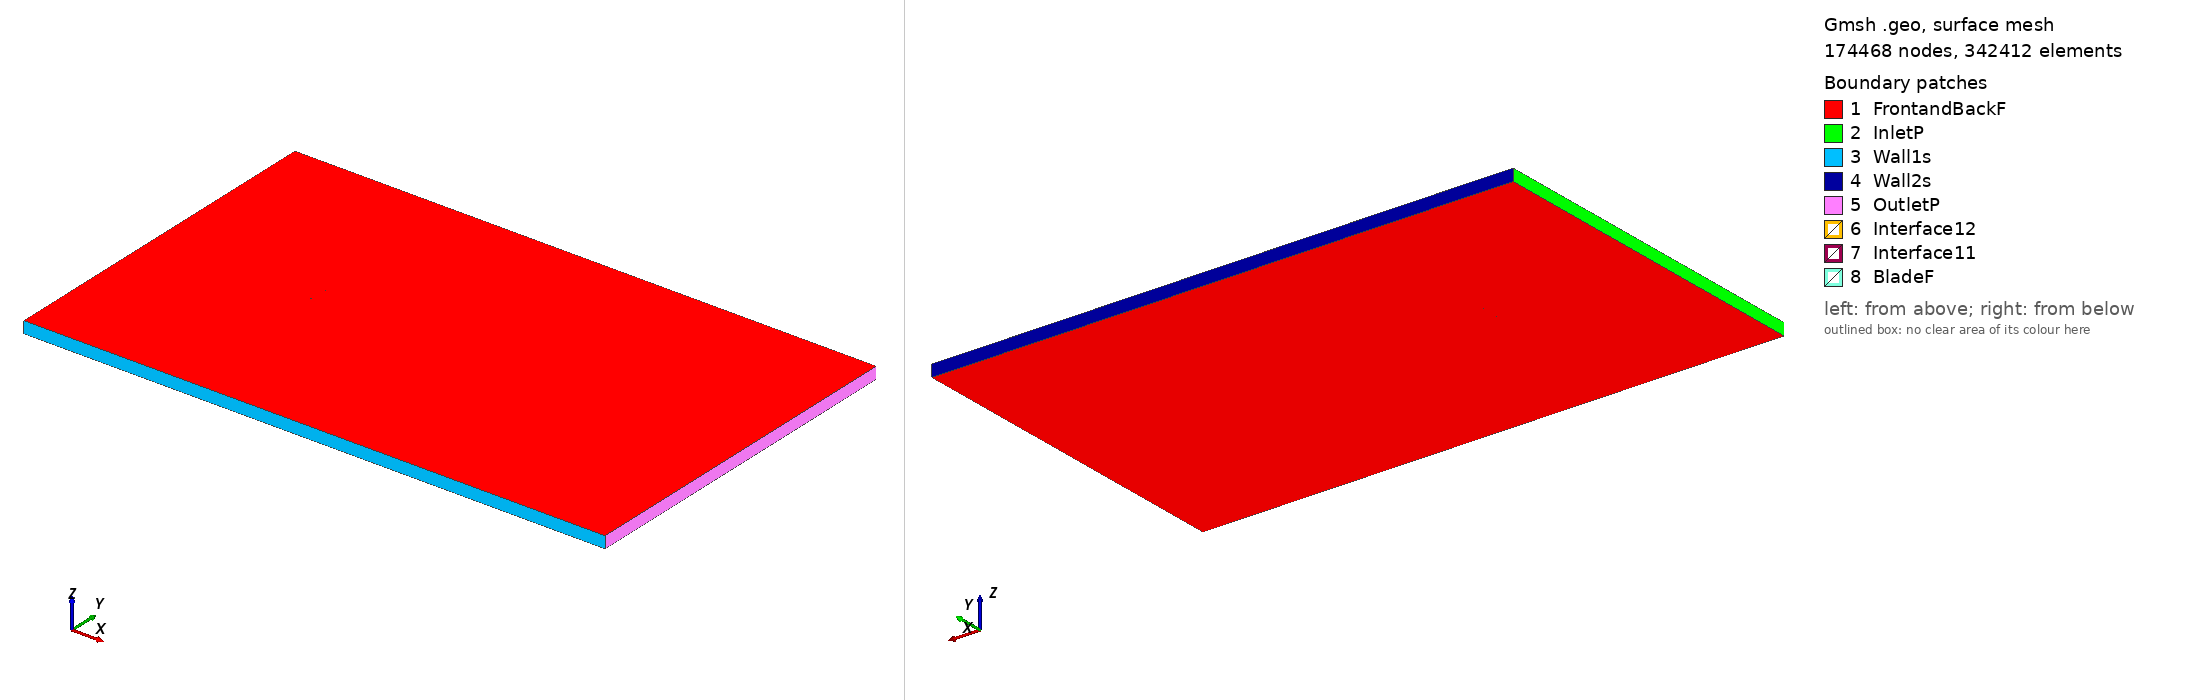

Gmsh geometry script, surface-meshed: 174468 nodes, 342412 surface elements. Boundary patches (legend numbers): 1 FrontandBackF, 2 InletP, 3 Wall1s, 4 Wall2s, 5 OutletP, 6 Interface12, 7 Interface11, 8 BladeF. Left view from above one corner, right view from below the opposite corner. Legend entries are the model's physical surfaces. The drawing asked Gmsh for element sizes between 1% and 20% of the model's largest extent; the script's own settings can give other sizes.

=== goe282_tsr_2.0252_aoa_-3.9081.geo (drawn) ===
SetFactory("OpenCASCADE");

Point(1) = {0.074752, 0.742861, 0, 1.0};
Point(2) = {0.069121, 0.743918, 0, 1.0};
Point(3) = {0.061390, 0.745167, 0, 1.0};
Point(4) = {0.045961, 0.747269, 0, 1.0};
Point(5) = {0.030593, 0.748629, 0, 1.0};
Point(6) = {0.015255, 0.749595, 0, 1.0};
Point(7) = {-0.000035, 0.750000, 0, 1.0};
Point(8) = {-0.015290, 0.749979, 0, 1.0};
Point(9) = {-0.030471, 0.749020, 0, 1.0};
Point(10) = {-0.045560, 0.746940, 0, 1.0};
Point(11) = {-0.053060, 0.745353, 0, 1.0};
Point(12) = {-0.060487, 0.742873, 0, 1.0};
Point(13) = {-0.064171, 0.741262, 0, 1.0};
Point(14) = {-0.067834, 0.739408, 0, 1.0};
Point(15) = {-0.071433, 0.736750, 0, 1.0};
Point(16) = {-0.073162, 0.734565, 0, 1.0};
Point(17) = {-0.074826, 0.731561, 0, 1.0};
Point(18) = {-0.072805, 0.730168, 0, 1.0};
Point(19) = {-0.070873, 0.729867, 0, 1.0};
Point(20) = {-0.067059, 0.729873, 0, 1.0};
Point(21) = {-0.063258, 0.730045, 0, 1.0};
Point(22) = {-0.059480, 0.730489, 0, 1.0};
Point(23) = {-0.051958, 0.731788, 0, 1.0};
Point(24) = {-0.044438, 0.733131, 0, 1.0};
Point(25) = {-0.029353, 0.735273, 0, 1.0};
Point(26) = {-0.014213, 0.736665, 0, 1.0};
Point(27) = {0.000949, 0.737888, 0, 1.0};
Point(28) = {0.016121, 0.738954, 0, 1.0};
Point(29) = {0.031312, 0.739777, 0, 1.0};
Point(30) = {0.046516, 0.740448, 0, 1.0};
Point(31) = {0.061731, 0.740968, 0, 1.0};
Point(32) = {0.069341, 0.741205, 0, 1.0};
Point(33) = {0.074853, 0.741379, 0, 1.0};
Point(34) = {-0.074752, -0.742861, 0, 1.0};
Point(35) = {-0.069121, -0.743918, 0, 1.0};
Point(36) = {-0.061390, -0.745167, 0, 1.0};
Point(37) = {-0.045961, -0.747269, 0, 1.0};
Point(38) = {-0.030593, -0.748629, 0, 1.0};
Point(39) = {-0.015255, -0.749595, 0, 1.0};
Point(40) = {0.000035, -0.750000, 0, 1.0};
Point(41) = {0.015290, -0.749979, 0, 1.0};
Point(42) = {0.030471, -0.749020, 0, 1.0};
Point(43) = {0.045560, -0.746940, 0, 1.0};
Point(44) = {0.053060, -0.745353, 0, 1.0};
Point(45) = {0.060487, -0.742873, 0, 1.0};
Point(46) = {0.064171, -0.741262, 0, 1.0};
Point(47) = {0.067834, -0.739408, 0, 1.0};
Point(48) = {0.071433, -0.736750, 0, 1.0};
Point(49) = {0.073162, -0.734565, 0, 1.0};
Point(50) = {0.074826, -0.731561, 0, 1.0};
Point(51) = {0.072805, -0.730168, 0, 1.0};
Point(52) = {0.070873, -0.729867, 0, 1.0};
Point(53) = {0.067059, -0.729873, 0, 1.0};
Point(54) = {0.063258, -0.730045, 0, 1.0};
Point(55) = {0.059480, -0.730489, 0, 1.0};
Point(56) = {0.051958, -0.731788, 0, 1.0};
Point(57) = {0.044438, -0.733131, 0, 1.0};
Point(58) = {0.029353, -0.735273, 0, 1.0};
Point(59) = {0.014213, -0.736665, 0, 1.0};
Point(60) = {-0.000949, -0.737888, 0, 1.0};
Point(61) = {-0.016121, -0.738954, 0, 1.0};
Point(62) = {-0.031312, -0.739777, 0, 1.0};
Point(63) = {-0.046516, -0.740448, 0, 1.0};
Point(64) = {-0.061731, -0.740968, 0, 1.0};
Point(65) = {-0.069341, -0.741205, 0, 1.0};
Point(66) = {-0.074853, -0.741379, 0, 1.0};

// Lines: first blade (splines 1-4)
Spline(1) = {1:33};
Spline(2) = {33,1};

// Lines: second blade (splines 5-8)
Spline(3) = {34:66};
Spline(4) = {66,34};

// Outer domain (points 20001-4 and lines)
Point(67) = {-13.50000000, -15.00000000, 0, 1.0};
Point(68) = {-13.50000000, 15.00000000, 0, 1.0};
Point(69) = {36.00000000, 15.00000000, 0, 1.0};
Point(70) = {36.00000000, -15.00000000, 0, 1.0};
Line(11) = {67, 68};
Line(12) = {68, 69};
Line(13) = {69, 70};
Line(14) = {67, 70};

// Interface (between moving and stationary domain) (circles)
Circle(9) = {0, 0, 0, 0.80000000, 0, 2*Pi};
Circle(10) = {0, 0, 0, 0.80000000, 0, 2*Pi};

// Loops collect Lines/Splines/etc (blade1, blade2, domain, first circle)
Line Loop(1) = {1:2};
Line Loop(2) = {3:4};
Line Loop(3) = {11,12,13,-14};
Line Loop(4) = {9};

// BooleanDifference cuts out the circle/interface from the domain
Plane Surface(1) = {3};
Plane Surface(2) = {4};
BooleanDifference{ Surface{1}; Delete;}{ Surface{2}; Delete;}

// This one cuts out the blades from the inner circle/interface
Line Loop(6) = {10};
Plane Surface(5) = {6};
Plane Surface(6) = {1};
Plane Surface(7) = {2};
BooleanDifference{ Surface{5}; Delete;}{ Surface{6,7}; Delete;}

// extrude to 3rd dimension
Extrude {0, 0, 1} {Surface{1}; Surface{5}; Layers{1}; Recombine;}

// Physical Surfaces are the named boundaries (patches)
Physical Surface("Interface11") = {12};
Physical Surface("Interface12") = {10};

// sides of domain
Physical Surface("InletP") = {6};
Physical Surface("OutletP") = {9};

// top and bottom of domain
Physical Surface("Wall1s") = {7};
Physical Surface("Wall2s") = {8};

// Check FrontandBackF by ensuring there is nothing in the 3rd dimension
Physical Surface("FrontandBackF") = {1,11,5,17};
Physical Surface("BladeF") = {13:16};
Physical Volume("Turbine") = {2};
Physical Volume("Farfield") = {1};

// settings for airfoil boundary layer
Field[1] = BoundaryLayer;
Field[1].EdgesList = {1:4};
Field[1].hwall_n = 1e-3;
Field[1].thickness = 1.5e-2;
Field[1].ratio = 1.05;
Field[1].Quads = 1;
BoundaryLayer Field = 1;

// control points for mesh (blade and interface)
// floor((arc length / 1.5mm)/ 2) -> Transfinite Line
Transfinite Line {1,3} = 101 Using Progression 1;
Transfinite Line {2,4} = 2 Using Progression 1;
Transfinite Line {9, 15} = 800 Using Progression 1;

// For more information on gmsh syntax, visit http://gmsh.info/doc/texinfo/gmsh.html
